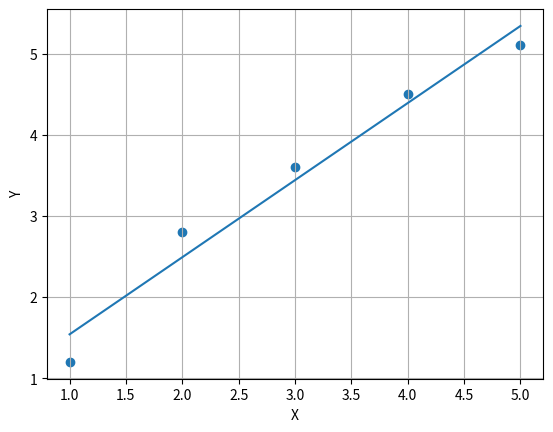
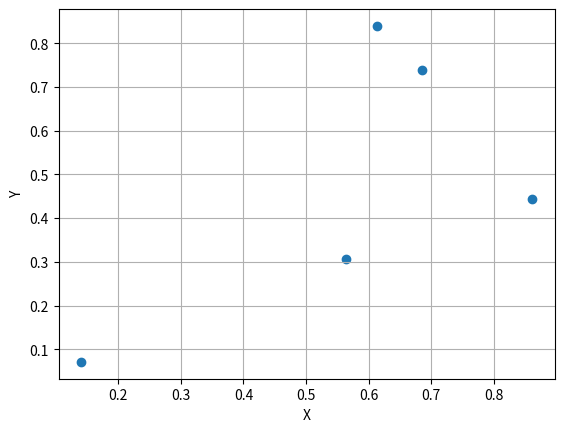

The matplotlib source for these figures, in order: (Note: this script raises an exception after producing the figures.)
import numpy as np
import matplotlib.pyplot as plt

# Data points
X = np.array([1, 2, 3, 4, 5])
Y = np.array([1.2, 2.8, 3.6, 4.5, 5.1])

# Stack the design matrix with a column of ones (for the intercept)
A = np.vstack([X, np.ones(len(X))]).T

print ("X: ", X)
print ("\nY: ", Y)
print ("\nA: ", A)

# Solve using least squares
m, c = np.linalg.lstsq(A, Y, rcond=None)[0]

print(f"\nSlope: {m}, Intercept: {c}")

#Plot each data point 
#Plot the line y = 0.95*x + 0.59

plt.figure()
plt.grid(True)
plt.xlabel("X")
plt.ylabel("Y")
plt.scatter(X,Y) #Plots points

x2 = np.linspace(min(X),(max(X)),100) # for line x values
y2 = 0.95*x2 + 0.59 # line

plt.plot(x2,y2) #Plots the best fit line

# Data points
X1 = np.random.rand(5)
Y1 = np.random.rand(5)

# Stack the design matrix with a column of ones (for the intercept)
A1 = np.vstack([X1, np.ones(len(X))]).T

print ("X: ", X1)
print ("\nY: ", Y1)
print ("\nA: ", A1)

# Solve using least squares
m1, c1 = np.linalg.lstsq(A1, Y1, rcond=None)[0]

print(f"\nSlope: {m1}, Intercept: {c1}")

plt.figure()
plt.grid(True)
plt.xlabel("X")
plt.ylabel("Y")
plt.scatter(X1,Y1) #Plots points

x3 = np.linspace(min(X),(max(X)),100) # for line x values
y3 = 0.95*X1 + 0.59 # line

plt.plot(x3,y3) #Plots the best fit line
